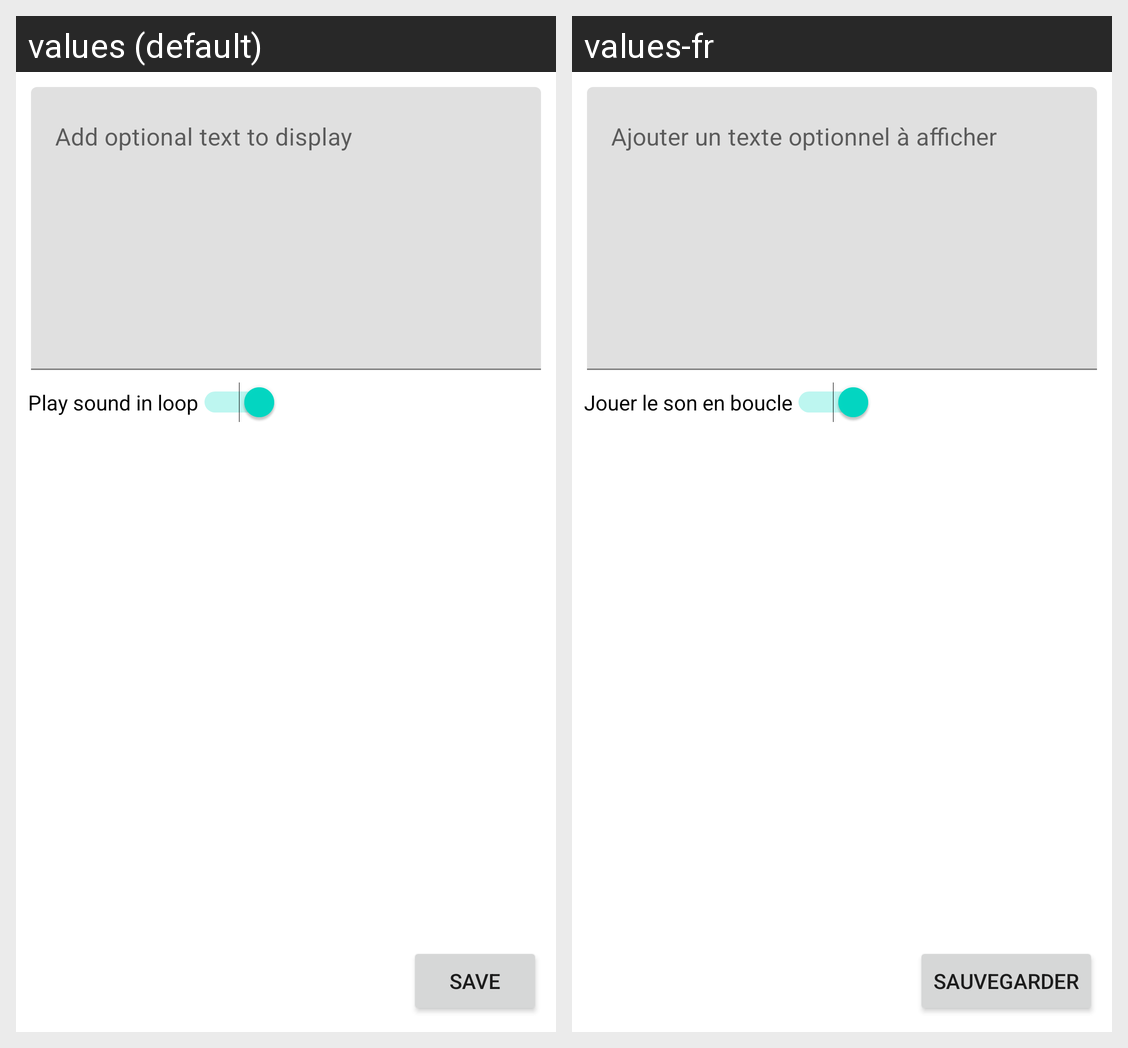

The Android screen above is rendered under two locales of the same app. Produce the string resources it draws, with the default and per-locale values.
Android screen res/layout/editor_pic_options.xml rendered under 2 locales, left to right: values (default), values-fr. Device: Nexus 5 (rendered at 1080×1920; each locale shown at half size, 540×960, under a caption strip naming it); theme Theme.Ciste2dot0.
Strings drawn on this screen, with the default value and each locale's value (text and hints the layout hard-codes, and strings that could not be matched under every locale, appear in the picture but are not listed):

loop_sound_help_text
  values: Play sound in loop
  values-fr: Jouer le son en boucle

save_text
  values: Save
  values-fr: Sauvegarder
